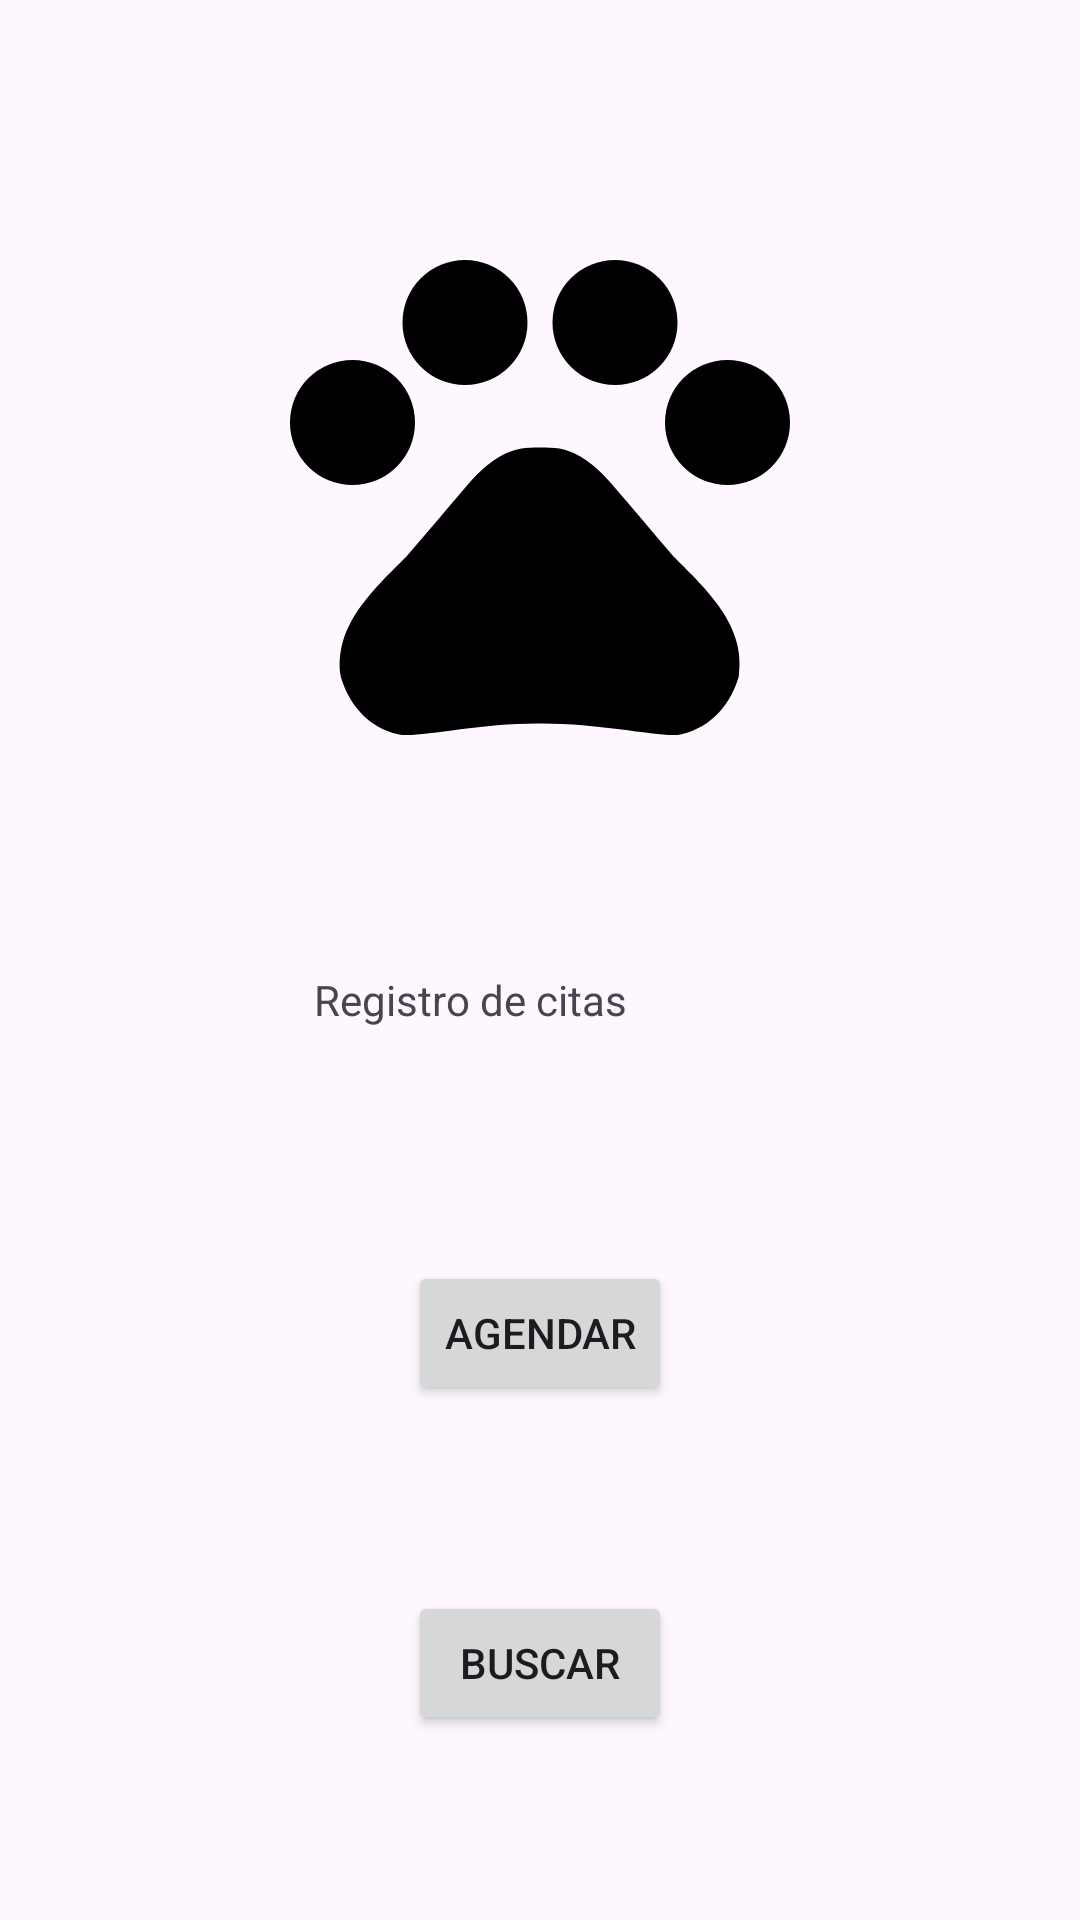

The Android layout XML behind this screen, and the referenced resources:
<!-- AndroidManifest.xml: application theme Theme.Veterinaria3 -->
<!-- res/layout/activity_citas.xml -->
<?xml version="1.0" encoding="utf-8"?>
<androidx.constraintlayout.widget.ConstraintLayout xmlns:android="http://schemas.android.com/apk/res/android"
    xmlns:app="http://schemas.android.com/apk/res-auto"
    xmlns:tools="http://schemas.android.com/tools"
    android:layout_width="match_parent"
    android:layout_height="match_parent"
    tools:context=".Citas">

    <ImageView
        android:id="@+id/imageView5"
        android:layout_width="wrap_content"
        android:layout_height="wrap_content"
        app:layout_constraintBottom_toTopOf="@+id/textView5"
        app:layout_constraintEnd_toEndOf="parent"
        app:layout_constraintHorizontal_bias="0.5"
        app:layout_constraintStart_toStartOf="parent"
        app:layout_constraintTop_toTopOf="parent"
        app:layout_constraintVertical_bias="0.5"
        app:srcCompat="@drawable/pets_24" />

    <TextView
        android:id="@+id/textView5"
        android:layout_width="151dp"
        android:layout_height="35dp"
        android:text="Registro de citas"
        app:layout_constraintBottom_toTopOf="@+id/button12"
        app:layout_constraintEnd_toEndOf="parent"
        app:layout_constraintHorizontal_bias="0.5"
        app:layout_constraintStart_toStartOf="parent"
        app:layout_constraintTop_toBottomOf="@+id/imageView5"
        app:layout_constraintVertical_bias="0.5" />

    <Button
        android:id="@+id/button12"
        android:layout_width="wrap_content"
        android:layout_height="wrap_content"
        android:text="Agendar"
        app:layout_constraintBottom_toTopOf="@+id/button13"
        app:layout_constraintEnd_toEndOf="parent"
        app:layout_constraintHorizontal_bias="0.5"
        app:layout_constraintStart_toStartOf="parent"
        app:layout_constraintTop_toBottomOf="@+id/textView5"
        app:layout_constraintVertical_bias="0.5" />

    <Button
        android:id="@+id/button13"
        android:layout_width="wrap_content"
        android:layout_height="wrap_content"
        android:text="Buscar"
        app:layout_constraintBottom_toBottomOf="parent"
        app:layout_constraintEnd_toEndOf="parent"
        app:layout_constraintHorizontal_bias="0.5"
        app:layout_constraintStart_toStartOf="parent"
        app:layout_constraintTop_toBottomOf="@+id/button12"
        app:layout_constraintVertical_bias="0.5" />
</androidx.constraintlayout.widget.ConstraintLayout>
<!-- resources referenced by this layout -->
<resources>
  <!-- drawable pets_24 (drawable) -->
  <vector android:height="200dp" android:tint="#000000"
      android:viewportHeight="24" android:viewportWidth="24"
      android:width="200dp" xmlns:android="http://schemas.android.com/apk/res/android">
      <path android:fillColor="@android:color/white" android:pathData="M4.5,9.5m-2.5,0a2.5,2.5 0,1 1,5 0a2.5,2.5 0,1 1,-5 0"/>
      <path android:fillColor="@android:color/white" android:pathData="M9,5.5m-2.5,0a2.5,2.5 0,1 1,5 0a2.5,2.5 0,1 1,-5 0"/>
      <path android:fillColor="@android:color/white" android:pathData="M15,5.5m-2.5,0a2.5,2.5 0,1 1,5 0a2.5,2.5 0,1 1,-5 0"/>
      <path android:fillColor="@android:color/white" android:pathData="M19.5,9.5m-2.5,0a2.5,2.5 0,1 1,5 0a2.5,2.5 0,1 1,-5 0"/>
      <path android:fillColor="@android:color/white" android:pathData="M17.34,14.86c-0.87,-1.02 -1.6,-1.89 -2.48,-2.91 -0.46,-0.54 -1.05,-1.08 -1.75,-1.32 -0.11,-0.04 -0.22,-0.07 -0.33,-0.09 -0.25,-0.04 -0.52,-0.04 -0.78,-0.04s-0.53,0 -0.79,0.05c-0.11,0.02 -0.22,0.05 -0.33,0.09 -0.7,0.24 -1.28,0.78 -1.75,1.32 -0.87,1.02 -1.6,1.89 -2.48,2.91 -1.31,1.31 -2.92,2.76 -2.62,4.79 0.29,1.02 1.02,2.03 2.33,2.32 0.73,0.15 3.06,-0.44 5.54,-0.44h0.18c2.48,0 4.81,0.58 5.54,0.44 1.31,-0.29 2.04,-1.31 2.33,-2.32 0.31,-2.04 -1.3,-3.49 -2.61,-4.8z"/>
  </vector>
  <style name="Theme.Veterinaria3" parent="Base.Theme.Veterinaria3" />
  <style name="Base.Theme.Veterinaria3" parent="Theme.Material3.DayNight.NoActionBar">
          
          
      </style>
</resources>
